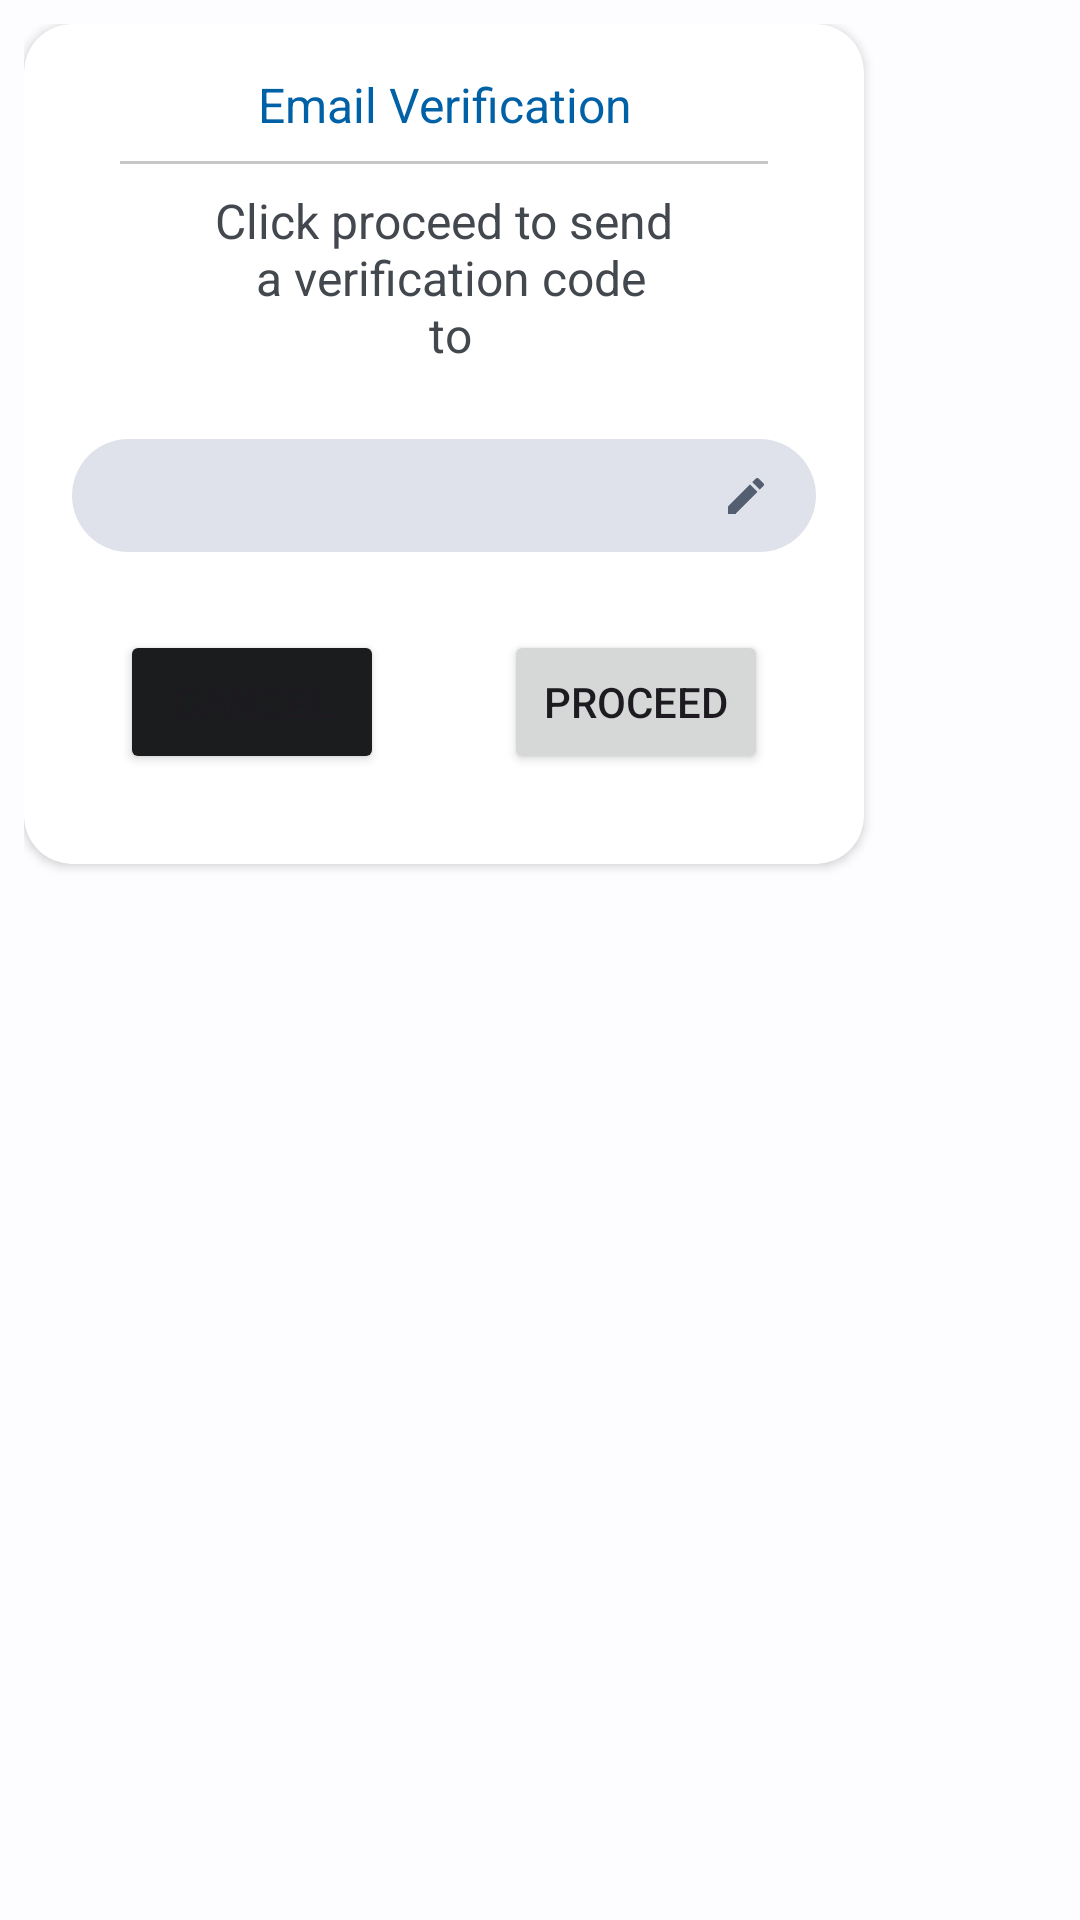

Android layout source for this screen:
<!-- AndroidManifest.xml: application theme Theme.JoyFin -->
<!-- res/layout/verification_dialog.xml -->
<?xml version="1.0" encoding="utf-8"?>
<FrameLayout
    xmlns:android="http://schemas.android.com/apk/res/android"
    android:layout_width="300dp"
    android:layout_height="300dp"
    xmlns:tools="http://schemas.android.com/tools"
    android:padding="@dimen/padding_small"
    android:layout_gravity="center"
    xmlns:app="http://schemas.android.com/apk/res-auto">
    <androidx.cardview.widget.CardView
        android:layout_width="280dp"
        android:layout_height="280dp"
        android:elevation="@dimen/cardview_default_elevation"
        app:cardCornerRadius="@dimen/corner_radius_medium"
        >
        <LinearLayout
            android:layout_width="match_parent"
            android:layout_height="match_parent"
            android:orientation="vertical"
            android:gravity="center_horizontal"
            android:padding="@dimen/padding_small"
            >
            <TextView
                android:layout_width="wrap_content"
                android:layout_height="wrap_content"
                android:text="@string/verify_email_title"
                android:textAlignment="center"
                android:layout_marginTop="@dimen/margin_small"
                android:textSize="@dimen/text_size_medium"
                android:textColor="@color/primary"
                />
            <View
                android:layout_width="match_parent"
                android:layout_height="1dp"
                android:background="@color/onSurfaceVariant"
                android:layout_marginHorizontal="@dimen/margin_large"
                android:layout_marginVertical="@dimen/margin_small"
                android:alpha="0.3"
                />
            <TextView
                android:layout_width="match_parent"
                android:layout_height="wrap_content"
                android:layout_marginHorizontal="@dimen/margin_medium"
                android:text="@string/verify_email_message"
                android:textAlignment="center"
                android:textSize="@dimen/text_size_medium"
                android:layout_marginBottom="@dimen/margin_medium"
                android:textColor="@color/onSurfaceVariant"
                />
            <LinearLayout
                android:layout_width="match_parent"
                android:layout_height="wrap_content"
                android:paddingVertical="@dimen/padding_small"
                android:layout_marginTop="@dimen/margin_small"
                android:layout_marginHorizontal="@dimen/margin_small"
                android:background="@drawable/bg_rounded"
                android:paddingHorizontal="@dimen/padding_small"
                android:orientation="horizontal">
                <EditText
                    android:id="@+id/emailEditText"
                    android:layout_width="wrap_content"
                    android:layout_height="wrap_content"
                    tools:text="adetunji.adegbite1@gmail.com"
                    android:background="@drawable/bg_rounded"
                    android:textAlignment="center"
                    android:textSize="@dimen/text_size_medium"
                    android:layout_weight="0.95"
                    android:enabled="false"
                    android:inputType="textEmailAddress"
                    />
                <ImageButton
                    android:id="@+id/editEmail"
                    android:layout_width="20dp"
                    android:layout_height="match_parent"
                    android:src="@drawable/ic_edit_pencil"
                    app:tint="@color/secondary"
                    android:layout_weight="0.05"
                    style="@style/Widget.Material3.Button.TextButton"
                    android:layout_marginStart="@dimen/margin_small"
                    />
            </LinearLayout>
            <TextView
                android:id="@+id/errorMessage"
                android:layout_width="match_parent"
                android:layout_height="wrap_content"
                android:text="@string/not_a_valid_email"
                android:textColor="@color/error"
                android:layout_marginHorizontal="@dimen/margin_medium"
                android:textSize="@dimen/text_size_small"
                android:visibility="gone"
                tools:visibility="visible"
                />
            <RelativeLayout
                android:layout_width="match_parent"
                android:layout_height="wrap_content"
                android:paddingVertical="10dp"
                android:layout_marginHorizontal="@dimen/margin_medium"
                android:layout_marginTop="@dimen/margin_medium"
                android:orientation="horizontal">
                <Button
                    android:id="@+id/cancelButton"
                    android:layout_width="wrap_content"
                    android:layout_height="wrap_content"
                    android:layout_marginHorizontal="@dimen/margin_small"
                    android:text="@string/cancel"
                    android:backgroundTint="@color/onSurface"
                    android:layout_alignParentStart="true"
                    />
                <Button
                    android:id="@+id/proceedButton"
                    android:layout_width="wrap_content"
                    android:layout_height="wrap_content"
                    android:layout_marginHorizontal="@dimen/margin_small"
                    android:text="@string/proceed"
                    android:layout_alignParentEnd="true"
                    />
            </RelativeLayout>

        </LinearLayout>
    </androidx.cardview.widget.CardView>
</FrameLayout>
<!-- resources referenced by this layout -->
<resources>
  <color name="error">#BA1A1A</color>
  <color name="onSurface">#1A1C1E</color>
  <color name="onSurfaceVariant">#43474E</color>
  <color name="primary">#0061A7</color>
  <color name="secondary">#535F70</color>
  <dimen name="corner_radius_medium">16dp</dimen>
  <dimen name="margin_large">24dp</dimen>
  <dimen name="margin_medium">16dp</dimen>
  <dimen name="margin_small">8dp</dimen>
  <dimen name="padding_small">8dp</dimen>
  <dimen name="text_size_medium">16sp</dimen>
  <dimen name="text_size_small">12sp</dimen>
  <!-- drawable bg_rounded (drawable) -->
  <?xml version="1.0" encoding="utf-8"?>
  <shape xmlns:android="http://schemas.android.com/apk/res/android">
      <corners android:radius="1000dp" />
      <solid android:color="@color/surfaceVariant" />
  </shape>
  <!-- drawable ic_edit_pencil (drawable) -->
  <vector xmlns:android="http://schemas.android.com/apk/res/android"
      android:width="16dp"
      android:height="16dp"
      android:tint="@color/secondary"
      android:viewportWidth="24"
      android:viewportHeight="24">
      <path
          android:fillColor="@android:color/white"
          android:pathData="M3,17.25V21h3.75L17.81,9.94l-3.75,-3.75L3,17.25zM20.71,7.04c0.39,-0.39 0.39,-1.02 0,-1.41l-2.34,-2.34c-0.39,-0.39 -1.02,-0.39 -1.41,0l-1.83,1.83 3.75,3.75 1.83,-1.83z" />
  </vector>
  <string name="cancel">Cancel</string>
  <string name="not_a_valid_email">Not a valid email</string>
  <string name="proceed">Proceed</string>
  <string name="verify_email_message">Click proceed to send\n a verification code\n to</string>
  <string name="verify_email_title">Email Verification</string>
  <color name="surfaceVariant">#DFE2EB</color>
  <style name="Base.Theme.JoyFin" parent="Theme.Material3.Light.NoActionBar">
          
          
      </style>
  <color name="onPrimary">#FFFFFF</color>
  <color name="primaryContainer">#D2E4FF</color>
  <color name="onPrimaryContainer">#001C37</color>
  <color name="onSecondary">#FFFFFF</color>
  <color name="secondaryContainer">#D7E3F8</color>
  <color name="onSecondaryContainer">#101C2B</color>
  <color name="tertiary">#6C5678</color>
  <color name="onTertiary">#FFFFFF</color>
  <color name="tertiaryContainer">#F4D9FF</color>
  <color name="onTertiaryContainer">#261431</color>
  <color name="errorContainer">#FFDAD6</color>
  <color name="onError">#FFFFFF</color>
  <color name="onErrorContainer">#410002</color>
  <color name="background">#FDFCFF</color>
  <color name="onBackground">#1A1C1E</color>
  <color name="surface">#FDFCFF</color>
  <color name="outline">#73777F</color>
  <color name="inverseOnSurface">#F1F0F4</color>
  <color name="inverseSurface">#2F3033</color>
  <color name="inversePrimary">#A1C9FF</color>
</resources>
